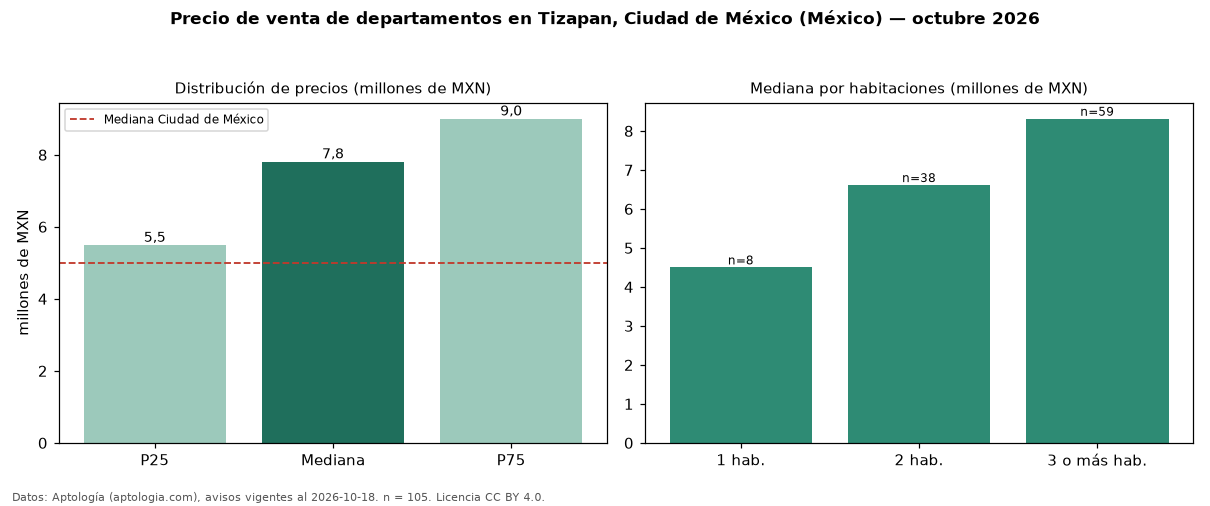

The table this chart was drawn from, first rows:
seccion, metrica, valor, moneda, n
precio, p25, 5490000, MXN, 105
precio, mediana, 7809731, MXN, 105
precio, p75, 9000000, MXN, 105
precio, minimo, 2200000, MXN, 105
precio, maximo, 19900000, MXN, 105
m2, mediana_precio_m2, 56923, MXN, 103
m2, area_mediana_m2, 130.0, m2, 103
banos, mediana_banos, 2.0, , 
habitaciones, 1, 4501000, MXN, 8
habitaciones, 2, 6612950, MXN, 38
habitaciones, 3+, 8312700, MXN, 59
ciudad, mediana_ciudad_referencia, 4990000, MXN, 
ciudad, mediana_m2_ciudad, 53447, MXN, 
fuente, fecha_datos, 2026-10-18, , 
fuente, atribucion, https://www.aptologia.com/, , 
fuente, licencia, CC BY 4.0, , 
